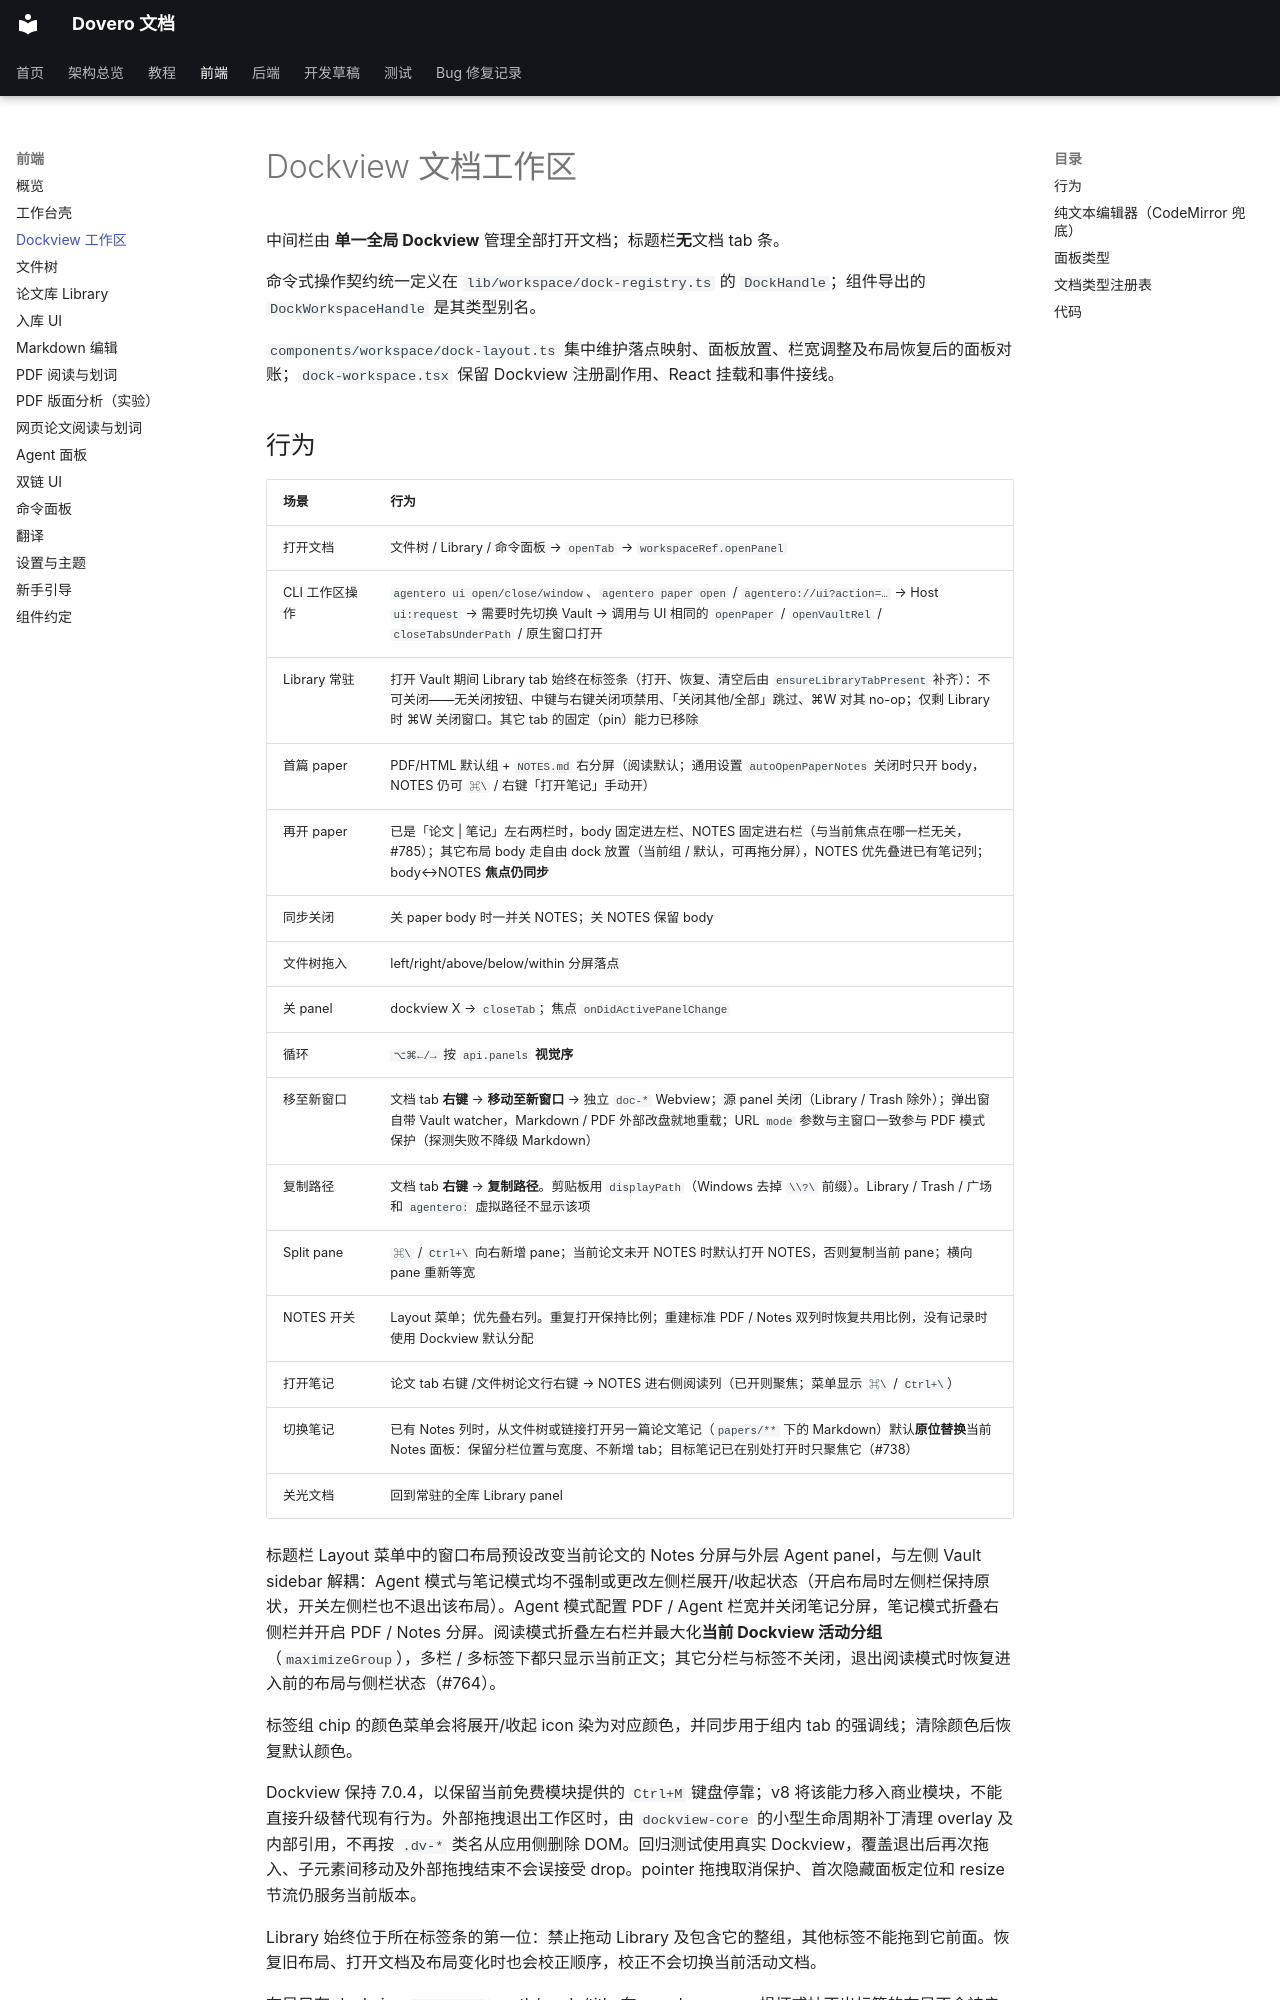

repository: nonsense-j/Agentero · page: frontend/workspace/index.html · generator: mkdocs

# Dockview 文档工作区

中间栏由 **单一全局 Dockview** 管理全部打开文档；标题栏**无**文档 tab 条。

命令式操作契约统一定义在 `lib/workspace/dock-registry.ts` 的 `DockHandle`；组件导出的 `DockWorkspaceHandle` 是其类型别名。

`components/workspace/dock-layout.ts` 集中维护落点映射、面板放置、栏宽调整及布局恢复后的面板对账；`dock-workspace.tsx` 保留 Dockview 注册副作用、React 挂载和事件接线。
